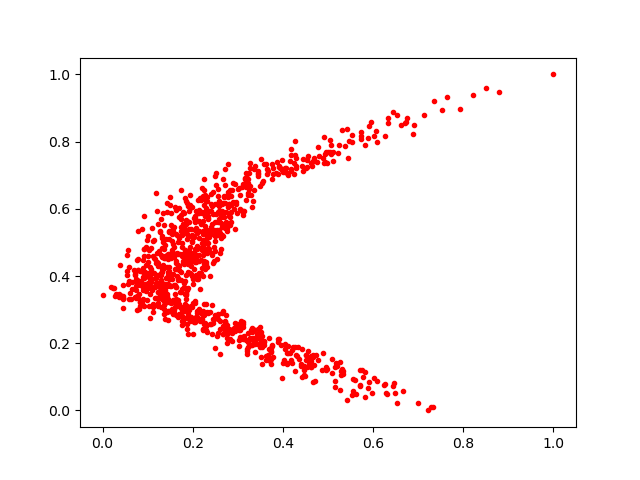

Data behind this chart, as committed beside it:
0.13602161, 0.3243621
0.09017, 0.447
0.5304, 0.1187
0.3746, 0.1737
0.3482, 0.1899
0.3907, 0.2113
0.0537, 0.4033
0.1307, 0.4625
0.5145, 0.08774
0.4963, 0.1277
0.05499, 0.4614
0.6312, 0.04902
0.3261, 0.7224
0.1326, 0.3685
0.1489, 0.3699
0.6661, 0.05864
0.2495, 0.4756
0.7283, 0.01073
0.2251, 0.2579
0.07941, 0.5342
0.07812, 0.4171
0.3757, 0.6894
0.07652, 0.3896
0.1785, 0.589
0.3036, 0.2493
0.173, 0.5464
0.2126, 0.6273
0.3105, 0.2483
0.04633, 0.3743
0.1076, 0.4137
0.268, 0.2498
0.3589, 0.7338
0.2236, 0.6366
0.2248, 0.2829
0.1483, 0.2973
0.1866, 0.2419
0.1512, 0.5888
0.2842, 0.6395
0.2421, 0.3147
0.1423, 0.5904
0.4055, 0.72
0.04622, 0.3408
0.1637, 0.5242
0.1088, 0.3923
0.2871, 0.6545
0.1322, 0.457
0.1504, 0.4043
0.713, 0.8784
0.1512, 0.3703
0.4047, 0.1961
0.3309, 0.2346
0.1004, 0.3804
0.2813, 0.6157
0.3513, 0.1981
0.1237, 0.5536
0.3285, 0.2388
0.4004, 0.7082
0.3426, 0.2213
0.2667, 0.2271
0.2768, 0.5433
0.1085, 0.4216
... 960 more rows
